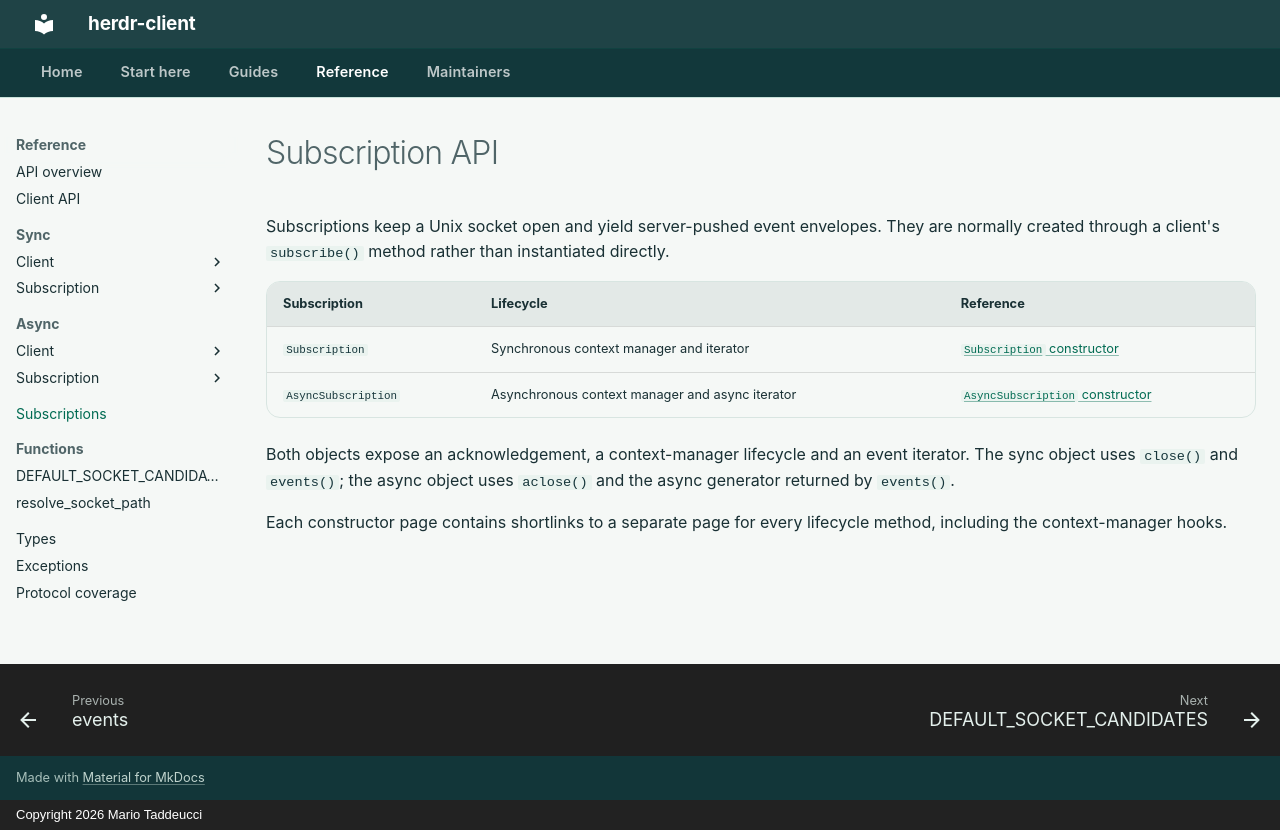

repository: mariotaddeucci/herdr-client · page: reference/subscriptions/index.html · generator: mkdocs · copyright: Copyright 2026 Mario Taddeucci

# Subscription API

Subscriptions keep a Unix socket open and yield server-pushed event envelopes. They
are normally created through a client's `subscribe()` method rather than instantiated
directly.

| Subscription | Lifecycle | Reference |
| --- | --- | --- |
| `Subscription` | Synchronous context manager and iterator | [`Subscription` constructor](subscriptions/subscription.md) |
| `AsyncSubscription` | Asynchronous context manager and async iterator | [`AsyncSubscription` constructor](subscriptions/async-subscription.md) |

Both objects expose an acknowledgement, a context-manager lifecycle and an event
iterator. The sync object uses `close()` and `events()`; the async object uses
`aclose()` and the async generator returned by `events()`.

Each constructor page contains shortlinks to a separate page for every lifecycle
method, including the context-manager hooks.
